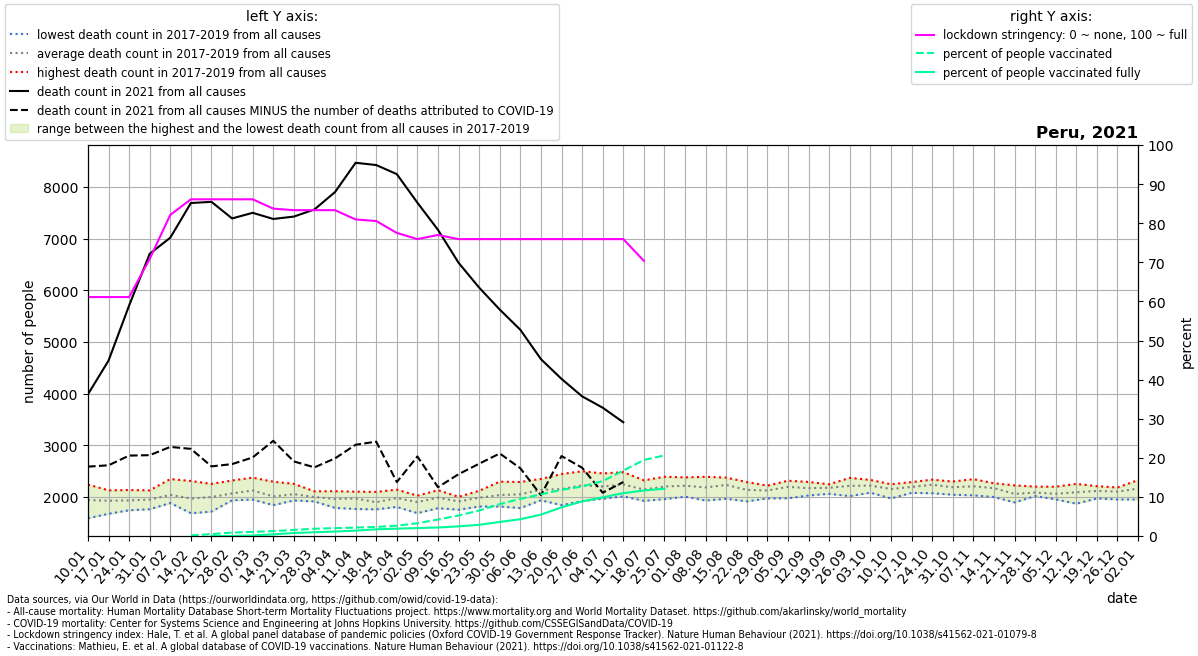

Source data for this figure (header and first rows):
location, date, time, time_unit, deaths_2010_all_ages, deaths_2011_all_ages, deaths_2012_all_ages, deaths_2013_all_ages, deaths_2014_all_ages, deaths_2015_all_ages, deaths_2016_all_ages, deaths_2017_all_ages, deaths_2018_all_ages, deaths_2019_all_ages, deaths_2020_all_ages, deaths_2021_all_ages, new_deaths, stringency_index, people_vaccinated, people_fully_vaccinated, population, people_vaccinated_percent, people_fully_vaccinated_percent, deaths_min
Peru, 2021-01-10, 1, weekly, , , , , , , , 1586, 1987, 2238, 2407, 3986, 1401, 61.11, , , 32971846, , , 1586
Peru, 2021-01-17, 2, weekly, , , , , , , , 1672, 1980, 2126, 2428, 4638, 2027, 61.11, , , 32971846, , , 1672
Peru, 2021-01-24, 3, weekly, , , , , , , , 1740, 1922, 2132, 2329, 5706, 2907, 61.11, , , 32971846, , , 1740
Peru, 2021-01-31, 4, weekly, , , , , , , , 1760, 1953, 2126, 2358, 6707, 3900, 70.9, , , 32971846, , , 1760
Peru, 2021-02-07, 5, weekly, , , , , , , , 1881, 1888, 2345, 2255, 7019, 4052, 82.15, , , 32971846, , , 1881
Peru, 2021-02-14, 6, weekly, , , , , , , , 1682, 1914, 2307, 2330, 7690, 4761, 86.11, 54581, , 32971846, 0.1655, , 1682
Peru, 2021-02-21, 7, weekly, , , , , , , , 1715, 2024, 2251, 2354, 7712, 5122, 86.11, 156893, 5.286, 32971846, 0.4758, 1.6030992883183688e-05, 1715
Peru, 2021-02-28, 8, weekly, , , , , , , , 1933, 1948, 2317, 2346, 7391, 4757, 86.11, 289748, 23.14, 32971846, 0.8788, 7.018975262366912e-05, 1933
Peru, 2021-03-07, 9, weekly, , , , , , , , 2052, 1947, 2372, 2417, 7500, 4737, 86.11, 346912, 45907, 32971846, 1.052, 0.1392, 1947
Peru, 2021-03-14, 10, weekly, , , , , , , , 1839, 1893, 2293, 2409, 7381, 4296, 83.73, 410874, 135778, 32971846, 1.246, 0.4118, 1839
Peru, 2021-03-21, 11, weekly, , , , , , , , 1931, 1972, 2252, 2469, 7427, 4741, 83.33, 514813, 256815, 32971846, 1.561, 0.7789, 1931
Peru, 2021-03-28, 12, weekly, , , , , , , , 1911, 1970, 2107, 2185, 7565, 4994, 83.33, 613894, 315303, 32971846, 1.862, 0.9563, 1911
Peru, 2021-04-04, 13, weekly, , , , , , , , 1786, 1984, 2110, 2150, 7902, 5157, 83.33, 661923, 374545, 32971846, 2.008, 1.136, 1786
Peru, 2021-04-11, 14, weekly, , , , , , , , 1765, 2100, 2039, 2390, 8469, 5460, 80.96, 711970, 454491, 32971846, 2.159, 1.378, 1765
Peru, 2021-04-18, 15, weekly, , , , , , , , 1758, 1835, 2096, 2514, 8425, 5356, 80.56, 763330, 560883, 32971846, 2.315, 1.701, 1758
Peru, 2021-04-25, 16, weekly, , , , , , , , 1804, 1985, 2139, 3096, 8249, 5963, 77.51, 870838, 622361, 32971846, 2.641, 1.888, 1804
Peru, 2021-05-02, 17, weekly, , , , , , , , 1685, 1991, 2023, 3881, 7696, 4914, 75.93, 1072072, 666810, 32971846, 3.251, 2.022, 1685
Peru, 2021-05-09, 18, weekly, , , , , , , , 1780, 2129, 2042, 4752, 7170, 4983, 76.99, 1388775, 716429, 32971846, 4.212, 2.173, 1780
Peru, 2021-05-16, 19, weekly, , , , , , , , 1751, 2001, 1981, 5451, 6532, 4093, 75.93, 1728501, 812650, 32971846, 5.242, 2.465, 1751
Peru, 2021-05-23, 20, weekly, , , , , , , , 1813, 2118, 2021, 5967, 6051, 3409, 75.93, 2150940, 943134, 32971846, 6.524, 2.86, 1813
Peru, 2021-05-30, 21, weekly, , , , , , , , 1813, 2294, 1995, 6347, 5626, 2786, 75.93, 2688669, 1187251, 32971846, 8.154, 3.601, 1813
Peru, 2021-06-06, 22, weekly, , , , , , , , 1782, 2288, 2080, 6554, 5235, 2682, 75.93, 3134260, 1414987, 32971846, 9.506, 4.292, 1782
Peru, 2021-06-13, 23, weekly, , , , , , , , 1934, 2347, 2124, 6647, 4666, 2635, 75.93, 3511663, 1800964, 32971846, 10.65, 5.462, 1934
Peru, 2021-06-20, 24, weekly, , , , , , , , 1839, 2442, 2169, 6725, 4284, 1494, 75.93, 3893835, 2420853, 32971846, 11.81, 7.342, 1839
Peru, 2021-06-27, 25, weekly, , , , , , , , 1917, 2496, 2257, 6593, 3946, 1382, 75.93, 4172646, 2916011, 32971846, 12.66, 8.844, 1917
Peru, 2021-07-04, 26, weekly, , , , , , , , 1965, 2454, 2182, 6159, 3726, 1646, 75.93, 4626858, 3261280, 32971846, 14.03, 9.891, 1965
Peru, 2021-07-11, 27, weekly, , , , , , , , 2009, 2477, 2234, 6237, 3444, 1157, 75.93, 5511767, 3611792, 32971846, 16.72, 10.95, 2009
Peru, 2021-07-18, 28, weekly, , , , , , , , 1923, 2320, 2182, 6493, , 660.0, 70.37, 6413773, 3836820, 32971846, 19.45, 11.64, 1923
Peru, 2021-07-25, 29, weekly, , , , , , , , 1955, 2389, 2255, 6763, , 196.0, , 6793217, 3988214, 32971846, 20.6, 12.1, 1955
Peru, 2021-08-01, 30, weekly, , , , , , , , 2004, 2377, 2265, 6778, , , , , , , , , 2004
Peru, 2021-08-08, 31, weekly, , , , , , , , 1929, 2388, 2231, 6918, , , , , , , , , 1929
Peru, 2021-08-15, 32, weekly, , , , , , , , 1962, 2373, 2356, 7120, , , , , , , , , 1962
Peru, 2021-08-22, 33, weekly, , , , , , , , 1913, 2286, 2206, 6717, , , , , , , , , 1913
Peru, 2021-08-29, 34, weekly, , , , , , , , 1969, 2217, 2183, 6128, , , , , , , , , 1969
Peru, 2021-09-05, 35, weekly, , , , , , , , 1972, 2312, 2296, 5578, , , , , , , , , 1972
Peru, 2021-09-12, 36, weekly, , , , , , , , 2027, 2288, 2189, 4730, , , , , , , , , 2027
Peru, 2021-09-19, 37, weekly, , , , , , , , 2058, 2224, 2243, 4275, , , , , , , , , 2058
Peru, 2021-09-26, 38, weekly, , , , , , , , 2014, 2259, 2367, 3885, , , , , , , , , 2014
Peru, 2021-10-03, 39, weekly, , , , , , , , 2081, 2328, 2243, 3483, , , , , , , , , 2081
Peru, 2021-10-10, 40, weekly, , , , , , , , 1969, 2244, 2242, 3235, , , , , , , , , 1969
Peru, 2021-10-17, 41, weekly, , , , , , , , 2077, 2286, 2212, 3147, , , , , , , , , 2077
Peru, 2021-10-24, 42, weekly, , , , , , , , 2070, 2296, 2333, 3001, , , , , , , , , 2070
Peru, 2021-10-31, 43, weekly, , , , , , , , 2041, 2296, 2220, 2961, , , , , , , , , 2041
Peru, 2021-11-07, 44, weekly, , , , , , , , 2029, 2243, 2343, 2794, , , , , , , , , 2029
Peru, 2021-11-14, 45, weekly, , , , , , , , 1997, 2244, 2263, 2861, , , , , , , , , 1997
Peru, 2021-11-21, 46, weekly, , , , , , , , 1892, 2059, 2222, 2850, , , , , , , , , 1892
Peru, 2021-11-28, 47, weekly, , , , , , , , 2035, 2015, 2198, 2755, , , , , , , , , 2015
Peru, 2021-12-05, 48, weekly, , , , , , , , 1951, 2029, 2197, 2635, , , , , , , , , 1951
Peru, 2021-12-12, 49, weekly, , , , , , , , 1868, 2147, 2251, 2800, , , , , , , , , 1868
Peru, 2021-12-19, 50, weekly, , , , , , , , 1968, 2169, 2207, 2964, , , , , , , , , 1968
Peru, 2021-12-26, 51, weekly, , , , , , , , 1949, 2181, 2172, 3151, , , , , , , , , 1949
Peru, 2022-01-02, 52, weekly, , , , , , , , 1948, 2204, 2325, 3253, , , , , , , , , 1948
